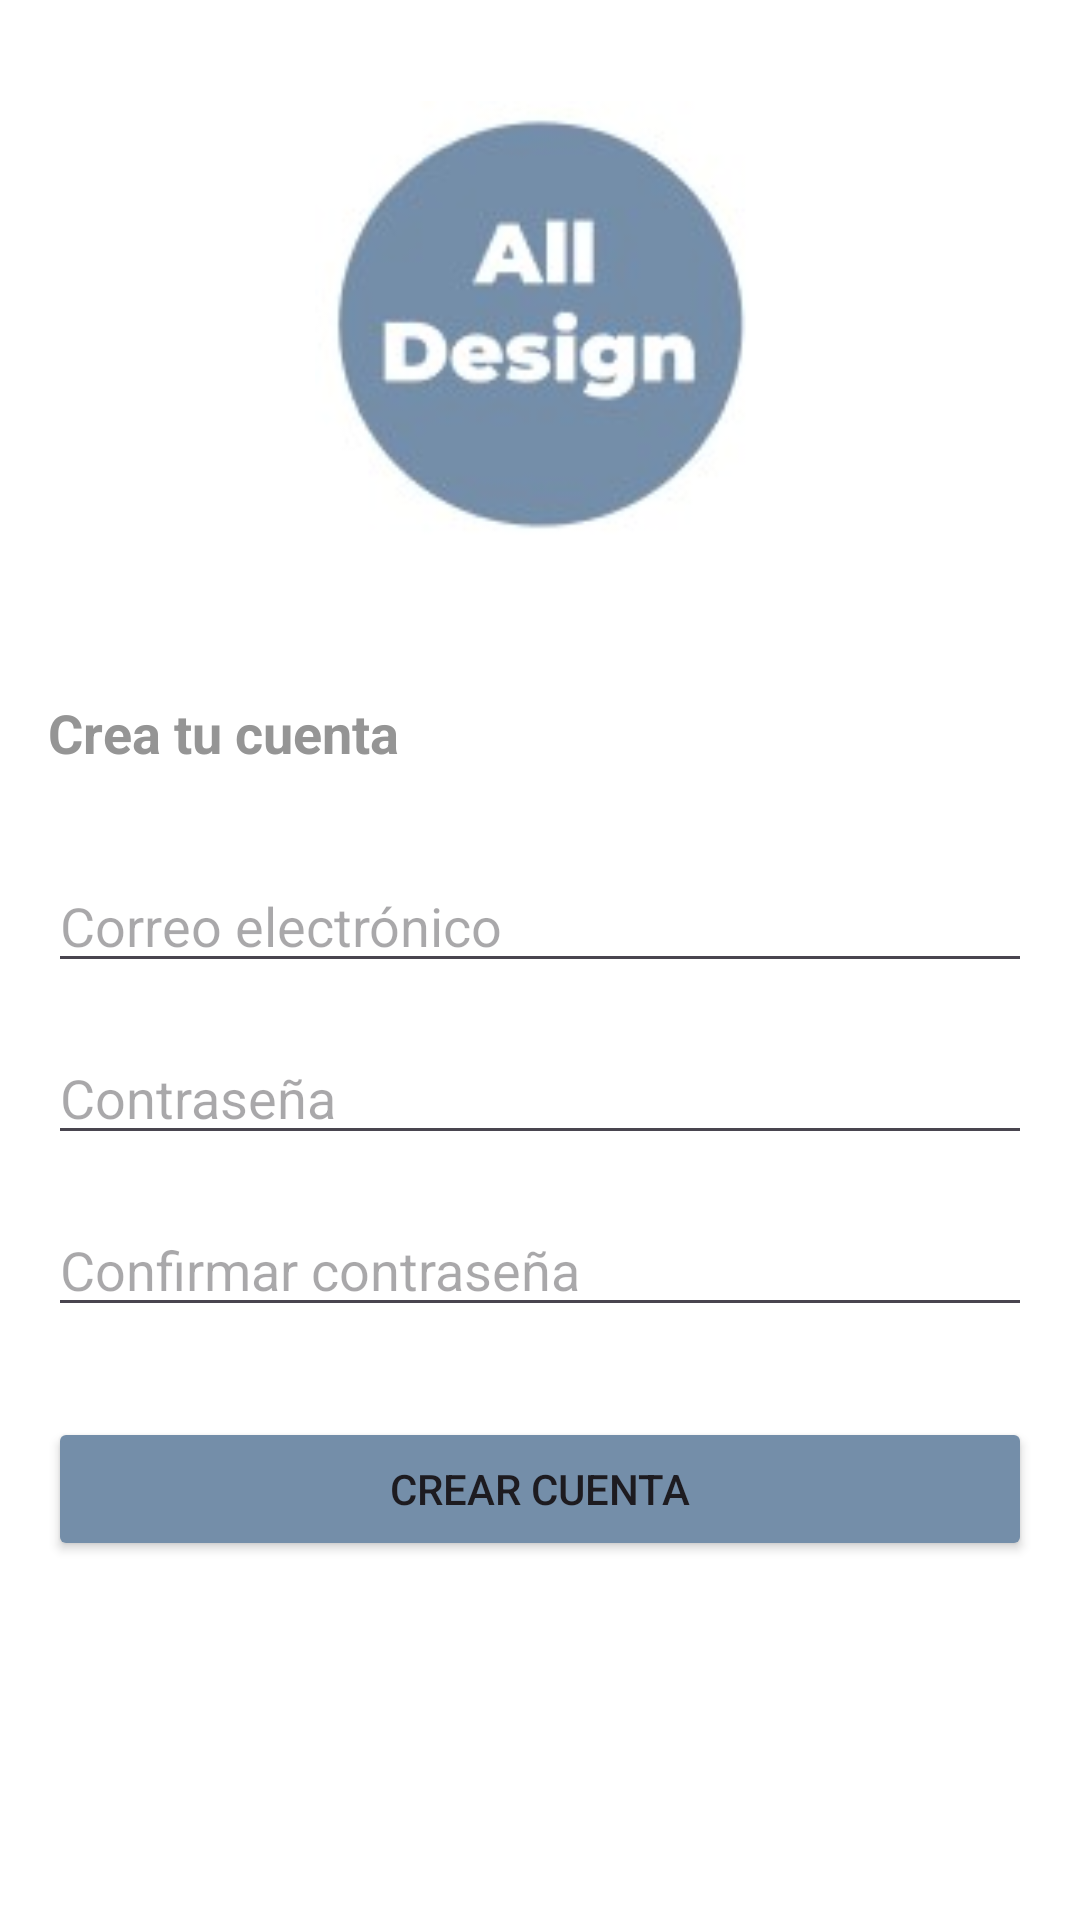

Layout XML and referenced resources for this Android screen:
<!-- AndroidManifest.xml: application theme Theme.AllDesign -->
<!-- res/layout/activity_register.xml -->
<?xml version="1.0" encoding="utf-8"?>
<androidx.constraintlayout.widget.ConstraintLayout
    xmlns:android="http://schemas.android.com/apk/res/android"
    xmlns:app="http://schemas.android.com/apk/res-auto"
    xmlns:tools="http://schemas.android.com/tools"
    android:layout_width="match_parent"
    android:layout_height="match_parent"
    android:background="#FFFFFF"
    android:padding="16dp"
    tools:context=".LoginActivity">

    
    <ImageView
        android:id="@+id/circleImageView"
        android:layout_width="150dp"
        android:layout_height="150dp"
        android:layout_marginTop="16dp"
        android:contentDescription="@string/logo_app_blanco"
        android:src="@drawable/logo2"
        app:layout_constraintBottom_toTopOf="@+id/loginDescription"
        app:layout_constraintEnd_toEndOf="parent"
        app:layout_constraintStart_toStartOf="parent"
        app:layout_constraintTop_toTopOf="parent" />

    
    <TextView
        android:id="@+id/loginDescription"
        android:layout_width="0dp"
        android:layout_height="wrap_content"
        android:layout_marginTop="50dp"
        android:text="@string/create_your_account"
        android:textColor="#959595"
        android:textSize="18sp"
        android:textStyle="bold"
        app:layout_constraintEnd_toEndOf="parent"
        app:layout_constraintStart_toStartOf="parent"
        app:layout_constraintTop_toBottomOf="@+id/circleImageView"
        tools:ignore="TextContrastCheck" />

    
    <EditText
        android:id="@+id/usernameEditText"
        android:layout_width="0dp"
        android:layout_height="wrap_content"
        android:layout_marginTop="30dp"
        android:autofillHints=""
        android:hint="@string/email"
        android:inputType="text"
        android:textColor="#959595"
        android:textSize="18sp"
        app:layout_constraintEnd_toEndOf="parent"
        app:layout_constraintStart_toStartOf="parent"
        app:layout_constraintTop_toBottomOf="@+id/loginDescription"
        tools:ignore="TouchTargetSizeCheck,VisualLintTextFieldSize,TextContrastCheck" />

    <EditText
        android:id="@+id/passwordEditText"
        android:layout_width="0dp"
        android:layout_height="wrap_content"
        android:layout_marginTop="16dp"
        android:autofillHints=""
        android:hint="@string/password"
        android:inputType="textPassword"
        android:textColor="#959595"
        android:textSize="18sp"
        app:layout_constraintEnd_toEndOf="parent"
        app:layout_constraintStart_toStartOf="parent"
        app:layout_constraintTop_toBottomOf="@+id/usernameEditText"
        tools:ignore="TextContrastCheck,TouchTargetSizeCheck,VisualLintTextFieldSize" />

    
    <EditText
        android:id="@+id/confirmPasswordEditText"
        android:layout_width="0dp"
        android:layout_height="wrap_content"
        android:layout_marginTop="16dp"
        android:autofillHints=""
        android:hint="@string/confirm_password"
        android:inputType="textPassword"
        android:textColor="#959595"
        android:textSize="18sp"
        app:layout_constraintEnd_toEndOf="parent"
        app:layout_constraintStart_toStartOf="parent"
        app:layout_constraintTop_toBottomOf="@+id/passwordEditText"
        tools:ignore="TextContrastCheck,TouchTargetSizeCheck,VisualLintTextFieldSize" />

    
    <Button
        android:id="@+id/signInButton"
        android:layout_width="0dp"
        android:layout_height="wrap_content"
        android:layout_marginTop="30dp"
        android:backgroundTint="#748EA9"
        android:text="@string/crear_cuenta"
        app:layout_constraintEnd_toEndOf="parent"
        app:layout_constraintStart_toStartOf="parent"
        app:layout_constraintTop_toBottomOf="@+id/confirmPasswordEditText"
        tools:ignore="TextContrastCheck,VisualLintButtonSize" />

</androidx.constraintlayout.widget.ConstraintLayout>
<!-- resources referenced by this layout -->
<resources>
  <!-- drawable logo2: jpg bitmap (drawable, 4726 bytes) -->
  <string name="confirm_password">Confirmar contraseña</string>
  <string name="crear_cuenta">Crear Cuenta</string>
  <string name="create_your_account">Crea tu cuenta</string>
  <string name="email">Correo electrónico</string>
  <string name="logo_app_blanco">Logo blanco de la aplicación</string>
  <string name="password">Contraseña</string>
  <style name="Theme.AllDesign" parent="Base.Theme.AllDesign" />
  <style name="Base.Theme.AllDesign" parent="Theme.Material3.DayNight.NoActionBar">
          
          <item name="colorPrimary">#748EA9</item>
      </style>
</resources>
